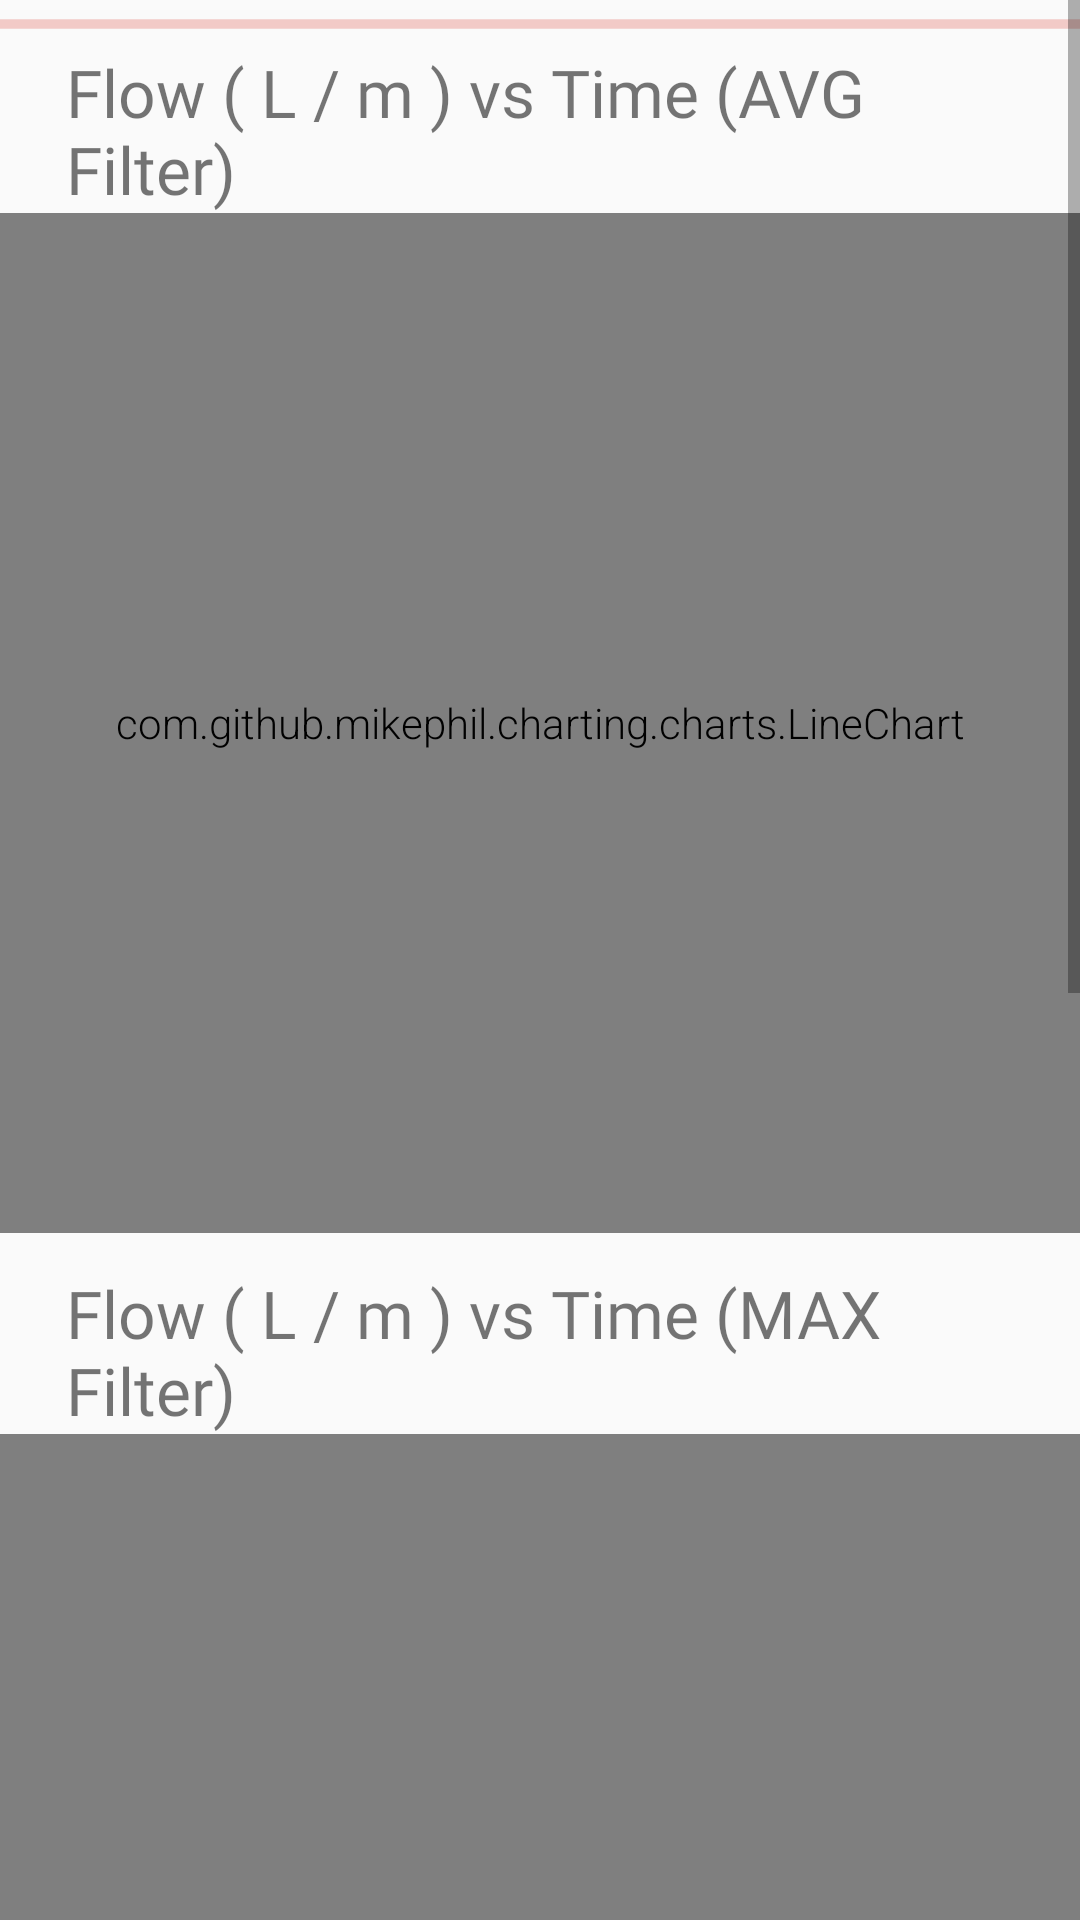

This screen was rendered from an Android layout file. Write that file and the resources it references.
<!-- AndroidManifest.xml: application theme AppTheme -->
<!-- res/layout/activity_line_chart_detail.xml -->
<?xml version="1.0" encoding="utf-8"?>
<LinearLayout xmlns:android="http://schemas.android.com/apk/res/android"
    xmlns:tools="http://schemas.android.com/tools"
    android:layout_width="match_parent"
    android:layout_height="match_parent"
    android:orientation="vertical"
    tools:context=".view.activity.LineChartDetail">

    <ScrollView
        android:layout_width="match_parent"
        android:layout_height="match_parent">

        <LinearLayout
            android:layout_width="match_parent"
            android:layout_height="match_parent"
            android:orientation="vertical">

            <ProgressBar
                android:id="@+id/progress_bar"
                style="?android:attr/progressBarStyleHorizontal"
                android:layout_width="match_parent"
                android:layout_height="wrap_content"
                android:layout_below="@id/toolbar"
                android:indeterminate="true" />

            <TextView
                android:layout_width="match_parent"
                android:layout_height="wrap_content"
                android:layout_gravity="center"
                android:layout_weight="1"
                android:fontFamily="@font/sf_bold"
                android:paddingLeft="22dp"
                android:paddingRight="22dp"
                android:text="Flow ( L / m ) vs Time (AVG Filter)"
                android:textSize="22dp" />

            <com.github.mikephil.charting.charts.LineChart
                android:id="@+id/cv_avg"
                android:layout_width="match_parent"
                android:layout_height="340dp"
                android:layout_marginBottom="12dp" />

            <TextView
                android:layout_width="match_parent"
                android:layout_height="wrap_content"
                android:layout_gravity="center"
                android:layout_weight="1"
                android:fontFamily="@font/sf_bold"
                android:paddingLeft="22dp"
                android:paddingRight="22dp"
                android:text="Flow ( L / m ) vs Time (MAX Filter)"
                android:textSize="22dp" />

            <com.github.mikephil.charting.charts.LineChart
                android:id="@+id/cv_max"
                android:layout_width="match_parent"
                android:layout_height="340dp"
                android:layout_marginBottom="12dp" />

            <TextView
                android:layout_width="match_parent"
                android:layout_height="wrap_content"
                android:layout_gravity="center"
                android:layout_weight="1"
                android:fontFamily="@font/sf_bold"
                android:paddingLeft="22dp"
                android:paddingRight="22dp"
                android:text="Flow ( L / m ) vs Time (MEDIAN Filter)"
                android:textSize="22dp" />

            <com.github.mikephil.charting.charts.LineChart
                android:id="@+id/cv_median"
                android:layout_width="match_parent"
                android:layout_height="340dp"
                android:layout_marginBottom="12dp" />


        </LinearLayout>
    </ScrollView>


</LinearLayout>
<!-- resources referenced by this layout -->
<resources>
  <style name="AppTheme" parent="Theme.AppCompat.Light.NoActionBar">
          
          <item name="colorPrimary">@color/google_blue</item>
          <item name="colorPrimaryDark">@color/soft_grey</item>
          <item name="android:windowLightStatusBar" tools:targetApi="23">true</item>
          <item name="colorAccent">@color/google_red</item>
          <item name="android:textViewStyle">@style/CushTextViewStyle</item>
          <item name="android:buttonStyle">@style/CushButtonStyle</item>
          <item name="android:editTextStyle">@style/CushEditextStyle</item>
      </style>
  <color name="google_blue">#4285F4</color>
  <color name="soft_grey">#F7F7F7</color>
  <color name="google_red">#DB4437</color>
  <style name="CushTextViewStyle" parent="android:Widget.TextView">
          <item name="android:fontFamily">sans-serif-light</item>
      </style>
  <style name="CushButtonStyle" parent="android:Widget.Holo.Button">
          <item name="android:fontFamily">sans-serif-light</item>
      </style>
  <style name="CushEditextStyle" parent="android:Widget.EditText">
          <item name="android:fontFamily">sans-serif-light</item>
      </style>
</resources>
